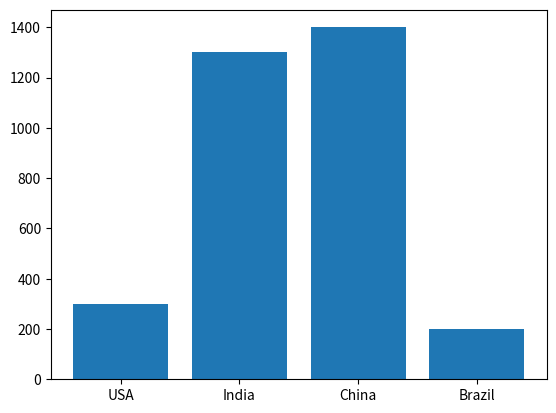

Python code for this plot:
import matplotlib.pyplot as plt
import numpy as np
Countries = ['USA', 'India', 'China', 'Brazil']
Population = [300, 1300, 1400, 200]
plt.bar(Countries,Population)
plt.show()